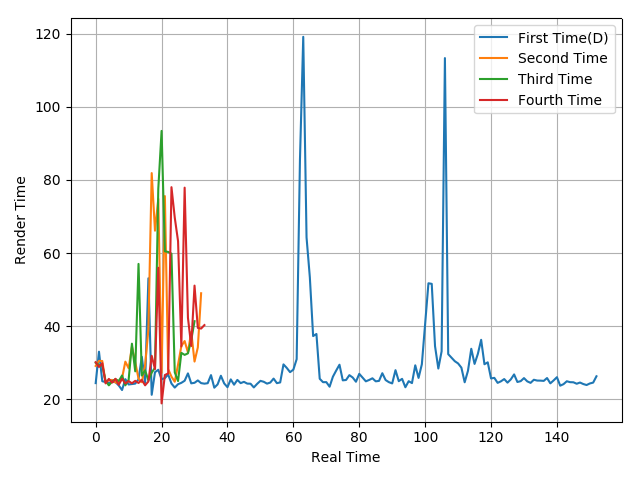

Values plotted in this chart, from the file beside it:
24.47, 33.06, 24.99, 24.76, 24.53, 24.82, 24.74, 23.83, 22.58, 25.55, 24.1, 24.2, 24.33, 25.51, 31.67, 24.54, 53.12, 21.28, 27.45, 28.12, 25.52, 25.83, 26.83, 24.35
29.17, 30.55, 30.52, 24.7, 25.26, 25.34, 24.65, 24.52, 25.82, 30.34, 28.54, 34.45, 30.22, 25.7, 24.72, 29.37, 39.15, 81.87, 66.13, 74.82, 27.29, 75.59, 28.32, 26.24
30.05, 29.4, 29.29, 25.09, 23.86, 24.94, 25.55, 25.04, 26.55, 23.87, 25.39, 35.25, 27.69, 57.05, 26.53, 27.96, 25.21, 27.33, 28.68, 77.56, 93.4, 60.5, 60.32, 59.85
30.19, 28.88, 29.92, 24.4, 25.63, 24.61, 25.65, 24.01, 25.68, 24.38, 25.03, 24.42, 25.09, 24.51, 25.35, 23.87, 24.93, 31.94, 28.31, 56, 18.93, 26.68, 27.13, 78.02
